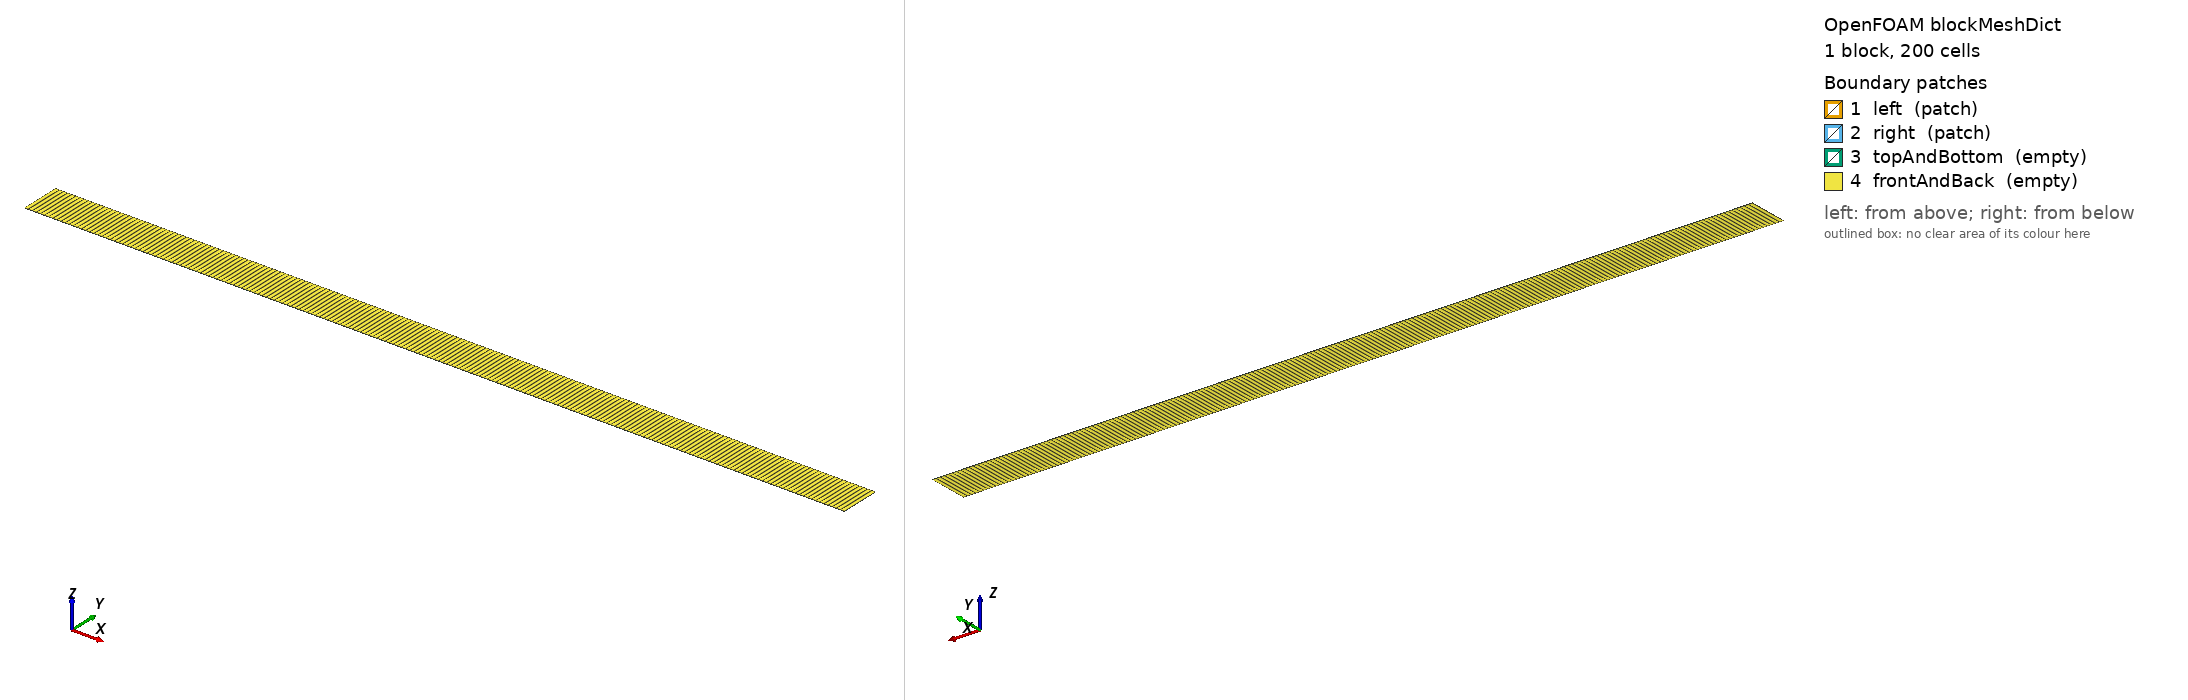

OpenFOAM case: the mesh blockMesh builds from blockMeshDict, 1 block(s), 200 cells. Boundary patches (legend numbers): 1 left (patch), 2 right (patch), 3 topAndBottom (empty), 4 frontAndBack (empty). Left view from above one corner, right view from below the opposite corner. Boundary conditions: 0 field file(s) under 0/; 0 of 4 drawn patches have an entry in a shipped field file.

=== system/blockMeshDict ===
/*--------------------------------*- C++ -*----------------------------------*\
| =========                 |                                                 |
| \\      /  F ield         | OpenFOAM: The Open Source CFD Toolbox           |
|  \\    /   O peration     | Version:  5                                     |
|   \\  /    A nd           | Web:      www.OpenFOAM.org                      |
|    \\/     M anipulation  |                                                 |
\*---------------------------------------------------------------------------*/
FoamFile
{
    version     2.0;
    format      ascii;
    class       dictionary;
    object      blockMeshDict;
}
// * * * * * * * * * * * * * * * * * * * * * * * * * * * * * * * * * * * * * //

convertToMeters 1;
Lx 2000;
ymin 0;
ymax 100;
Lz 1;
vertices
(
    (0      $ymin       0)
    ($Lx    $ymin       0)
    ($Lx    $ymax     0)
    (0      $ymax     0)
    (0      $ymin       $Lz)
    ($Lx    $ymin       $Lz)
    ($Lx    $ymax     $Lz)
    (0      $ymax     $Lz)
);

blocks
(
    hex (0 1 2 3 4 5 6 7) (200 1 1) simpleGrading (1 1 1)
);

edges
(
);

boundary
(
    left
    {
        type patch ;
        faces
        (
            (0 4 7 3)
        );
    }

    right
    {
        type patch;
        faces
        (
            (2 6 5 1)
        );
    }

    topAndBottom
    {
        type empty;
        faces
        (
            (3 7 6 2)
            (1 5 4 0)
        );
    }

    frontAndBack
    {
        type empty;
        faces
        (
            (0 3 2 1)
            (4 5 6 7)
        );
    }
);
// ************************************************************************* //


=== system/controlDict ===
/*--------------------------------*- C++ -*----------------------------------*\
| =========                 |                                                 |
| \\      /  F ield         | OpenFOAM: The Open Source CFD Toolbox           |
|  \\    /   O peration     | Version:  5                                     |
|   \\  /    A nd           | Web:      www.OpenFOAM.org                      |
|    \\/     M anipulation  |                                                 |
\*---------------------------------------------------------------------------*/
FoamFile
{
    version     2.0;
    format      ascii;
    class       dictionary;
    object      controlDict;
}
// * * * * * * * * * * * * * * * * * * * * * * * * * * * * * * * * * * * * * //

application HTFoam-review;

startFrom startTime;

startTime 0;

stopAt endTime;

endTime 7884000000;

deltaT 864000;

adjustTimeStep no;
maxCo           0.8;
maxDeltaT       86400000;

writeControl adjustableRunTime;

writeInterval 7884000000;

purgeWrite 0;

writeFormat ascii;

writePrecision 6;

writeCompression off;

timeFormat general;

timePrecision 14;

runTimeModifiable true;

libs
(
//    "libfreesteam.so"
    "libHydrothermalBoundaryConditions.so"
//    "libHydroThermoPhysicalModels.so"
);

functions
{
    linesample
    {
        type            sets;
        functionObjectLibs  ("libsampling.so");
        writeControl        writeTime;
        outputInterval      1;
        interpolationScheme     cellPoint;
        setFormat   raw;
        sets
        (
            data
            {
                type    lineUniform;
                axis    x;
                start   (0 0 0);
                end     (2000 0 0);
                nPoints     1000;
            }
        );
        fields  (T  p);
    }
}
